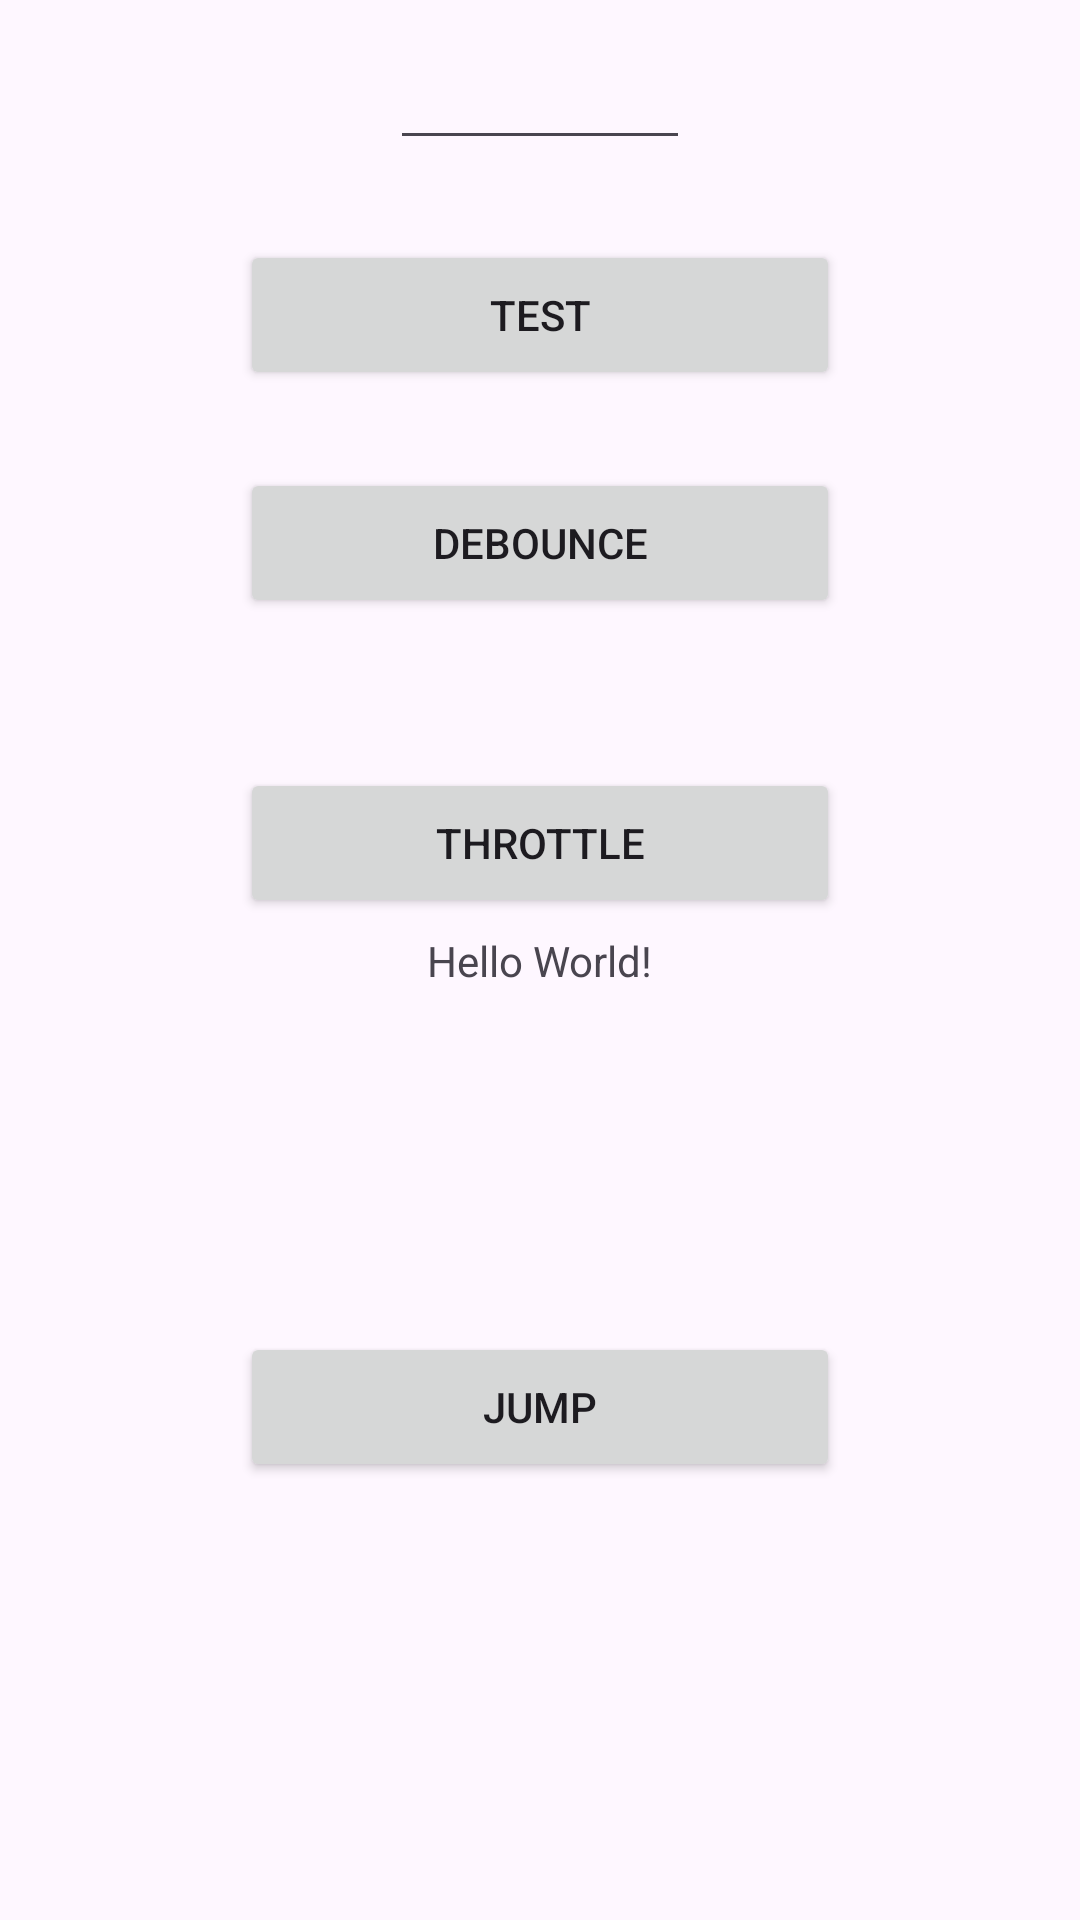

Write the Android layout XML for this screen, with the resource values it uses.
<!-- AndroidManifest.xml: application theme Theme.KTX -->
<!-- res/layout/activity_main.xml -->
<?xml version="1.0" encoding="utf-8"?>
<androidx.constraintlayout.widget.ConstraintLayout xmlns:android="http://schemas.android.com/apk/res/android"
    xmlns:app="http://schemas.android.com/apk/res-auto"
    xmlns:tools="http://schemas.android.com/tools"
    android:layout_width="match_parent"
    android:layout_height="match_parent"
    tools:context=".MainActivity">

    <TextView
        android:id="@+id/tv_content"
        android:layout_width="wrap_content"
        android:layout_height="wrap_content"
        android:text="Hello World!"
        app:layout_constraintBottom_toBottomOf="parent"
        app:layout_constraintEnd_toEndOf="parent"
        app:layout_constraintHorizontal_bias="0.5"
        app:layout_constraintStart_toEndOf="@+id/et_edit"
        app:layout_constraintStart_toStartOf="parent"
        app:layout_constraintTop_toTopOf="parent" />

    <EditText
        android:id="@+id/et_edit"
        android:layout_width="100dp"
        android:layout_height="50dp"
        android:focusable="true"
        app:layout_constraintBottom_toTopOf="@+id/btn_test"
        app:layout_constraintEnd_toEndOf="parent"
        app:layout_constraintHorizontal_bias="0.5"
        app:layout_constraintStart_toEndOf="@+id/btn_test"
        app:layout_constraintStart_toStartOf="parent"
        app:layout_constraintTop_toTopOf="parent"
        app:layout_constraintVertical_bias="0.112" />

    <Button
        android:id="@+id/btn_test"
        android:layout_width="200dp"
        android:layout_height="50dp"
        android:layout_marginTop="80dp"
        android:text="test"
        app:layout_constraintEnd_toEndOf="parent"
        app:layout_constraintHorizontal_bias="0.5"
        app:layout_constraintStart_toEndOf="@+id/btn_jump"
        app:layout_constraintStart_toStartOf="parent"
        app:layout_constraintTop_toTopOf="parent" />

    <Button
        android:id="@+id/btn_debounce"
        android:layout_width="200dp"
        android:layout_height="50dp"
        android:layout_marginTop="156dp"
        android:text="debounce"
        app:layout_constraintEnd_toEndOf="parent"
        app:layout_constraintHorizontal_bias="0.5"
        app:layout_constraintStart_toEndOf="@+id/guideline"
        app:layout_constraintStart_toStartOf="parent"
        app:layout_constraintTop_toTopOf="parent" />


    <Button
        android:id="@+id/btn_throttle"
        android:layout_width="200dp"
        android:layout_height="50dp"
        android:layout_marginTop="256dp"
        android:text="throttle"
        app:layout_constraintEnd_toEndOf="parent"
        app:layout_constraintHorizontal_bias="0.5"
        app:layout_constraintStart_toEndOf="@+id/btn_debounce"
        app:layout_constraintStart_toStartOf="parent"
        app:layout_constraintTop_toTopOf="parent" />

    <Button
        android:id="@+id/btn_jump"
        android:layout_width="200dp"
        android:layout_height="50dp"
        android:layout_marginTop="444dp"
        android:text="jump"
        app:layout_constraintEnd_toEndOf="parent"
        app:layout_constraintHorizontal_bias="0.5"
        app:layout_constraintStart_toEndOf="@+id/btn_throttle"
        app:layout_constraintStart_toStartOf="parent"
        app:layout_constraintTop_toTopOf="parent" />

    <androidx.constraintlayout.widget.Barrier
        android:id="@+id/barrier2"
        android:layout_width="wrap_content"
        android:layout_height="wrap_content"
        app:barrierDirection="top"
        app:constraint_referenced_ids="tv_content"
        app:layout_constraintEnd_toEndOf="parent"
        app:layout_constraintHorizontal_bias="0.5"
        app:layout_constraintStart_toStartOf="parent" />

    <androidx.constraintlayout.widget.Guideline
        android:id="@+id/guideline"
        android:layout_width="wrap_content"
        android:layout_height="wrap_content"
        android:orientation="horizontal"
        app:layout_constraintEnd_toEndOf="parent"
        app:layout_constraintGuide_begin="20dp"
        app:layout_constraintHorizontal_bias="0.5"
        app:layout_constraintStart_toEndOf="@+id/barrier2"
        app:layout_constraintStart_toStartOf="parent" />

</androidx.constraintlayout.widget.ConstraintLayout>
<!-- resources referenced by this layout -->
<resources>
  <style name="Theme.KTX" parent="Base.Theme.KTX" />
  <style name="Base.Theme.KTX" parent="Theme.Material3.DayNight.NoActionBar">
          
          
      </style>
</resources>
